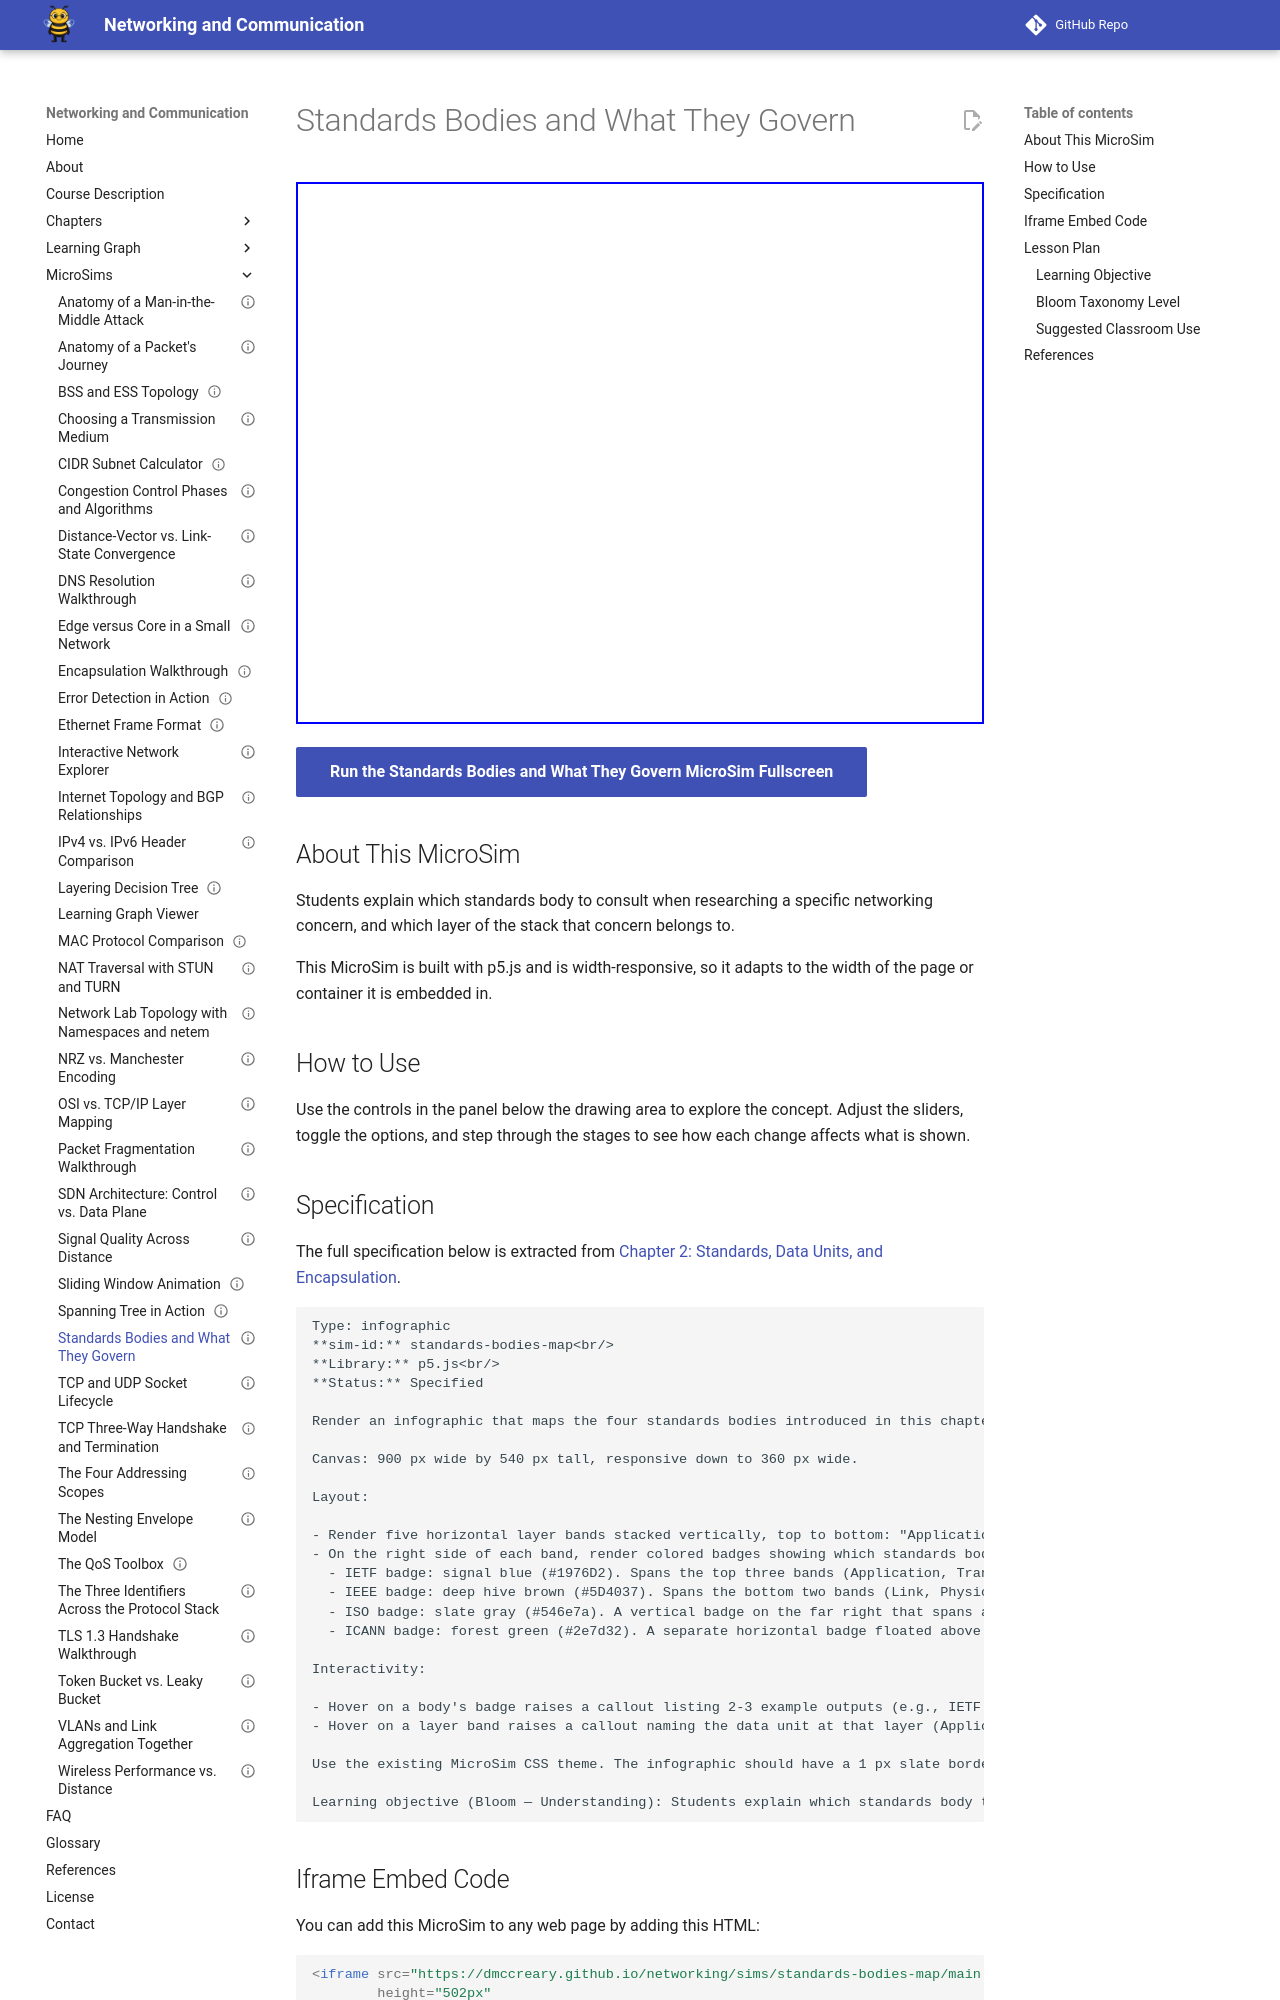

repository: dmccreary/networking · page: sims/standards-bodies-map/index.html · generator: mkdocs

---
title: "Standards Bodies and What They Govern"
description: "Interactive p5.js MicroSim: standards bodies and what they govern."
image: /sims/standards-bodies-map/standards-bodies-map.png
og:image: /sims/standards-bodies-map/standards-bodies-map.png
twitter:image: /sims/standards-bodies-map/standards-bodies-map.png
social:
   cards: false
status: implemented
library: p5.js
bloom_level: Understand
quality_score: 0
---

# Standards Bodies and What They Govern

<iframe src="main.html" height="542" width="100%" scrolling="no"></iframe>

[Run the Standards Bodies and What They Govern MicroSim Fullscreen](./main.html){ .md-button .md-button--primary }

## About This MicroSim

Students explain which standards body to consult when researching a specific networking concern, and which layer of the stack that concern belongs to.

This MicroSim is built with p5.js and is width-responsive, so it adapts to
the width of the page or container it is embedded in.

## How to Use

Use the controls in the panel below the drawing area to explore the concept.
Adjust the sliders, toggle the options, and step through the stages to see how
each change affects what is shown.
